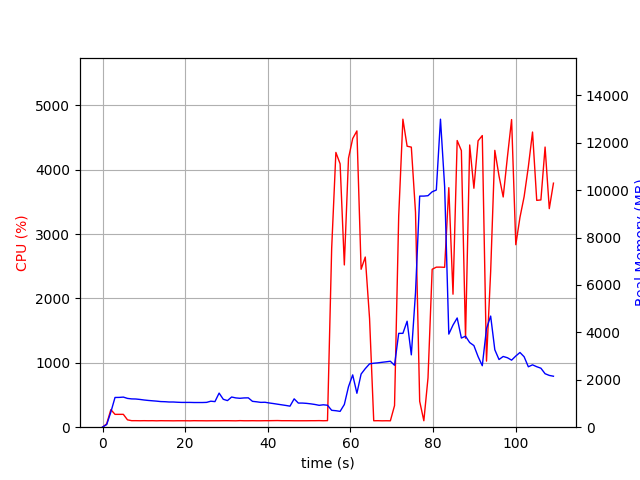

Data behind this chart, as committed beside it:
elapsed_time, nproc, cpu, mem_real, mem_virtual
4.696846008300781e-05, 1, 0.0, 7.75, 3185
1.006, 1, 52.7, 111.6, 775.1
2.013, 1, 273.0, 640.2, 4753
3.02, 1, 199.5, 1255, 5415
4.028, 1, 199.6, 1257, 5415
5.034, 1, 199.8, 1270, 5443
6.041, 1, 114.2, 1215, 5443
7.048, 1, 101.2, 1194, 5443
8.055, 1, 101.4, 1189, 5443
9.062, 1, 100.3, 1171, 5443
10.07, 1, 101.4, 1147, 5443
11.08, 1, 100.3, 1129, 5443
12.08, 1, 101.2, 1114, 5443
13.09, 1, 99.2, 1100, 5443
14.1, 1, 101.2, 1081, 5443
15.11, 1, 100.2, 1075, 5443
16.12, 1, 100.1, 1063, 5443
17.13, 1, 99.1, 1063, 5443
18.13, 1, 100.1, 1053, 5443
19.14, 1, 100.2, 1046, 5443
20.15, 1, 100.1, 1046, 5443
21.16, 1, 99.2, 1046, 5443
22.17, 1, 101.2, 1041, 5443
23.18, 1, 100.2, 1041, 5443
24.18, 1, 100.1, 1041, 5443
25.19, 1, 99.2, 1047, 5443
26.2, 1, 100.0, 1097, 5443
27.21, 1, 100.0, 1080, 5443
28.22, 1, 100.1, 1439, 5803
29.23, 1, 101.0, 1177, 5803
30.24, 1, 101.0, 1122, 5803
31.25, 1, 100.1, 1274, 5803
32.26, 1, 99.1, 1235, 5803
33.27, 1, 102.1, 1220, 5803
34.28, 1, 100.1, 1235, 5803
35.29, 1, 100.1, 1239, 5803
36.3, 1, 101.0, 1091, 5803
37.31, 1, 100.0, 1072, 5803
38.32, 1, 100.0, 1047, 5803
39.32, 1, 101.1, 1052, 5803
40.33, 1, 101.0, 1023, 5803
41.34, 1, 102.1, 998.1, 5803
42.35, 1, 103.1, 971.2, 5803
43.36, 1, 101.1, 944.6, 5803
44.37, 1, 101.1, 918.1, 5803
45.38, 1, 101.1, 888, 5803
46.39, 1, 100.0, 1196, 5803
47.4, 1, 100.0, 1018, 5803
48.41, 1, 100.1, 1018, 5803
49.41, 1, 100.2, 1005, 5803
50.42, 1, 101.1, 984.7, 5803
51.43, 1, 101.1, 958.3, 5803
52.44, 1, 102.2, 923.1, 5803
53.45, 1, 100.2, 945.3, 5803
54.46, 1, 102.1, 926.3, 5803
55.47, 1, 2778, 713.1, 6167
56.49, 1, 4269, 695.4, 6183
57.51, 1, 4092, 667.7, 6203
58.53, 1, 2521, 957.6, 8047
59.54, 1, 4179, 1709, 8047
... 49 more rows
